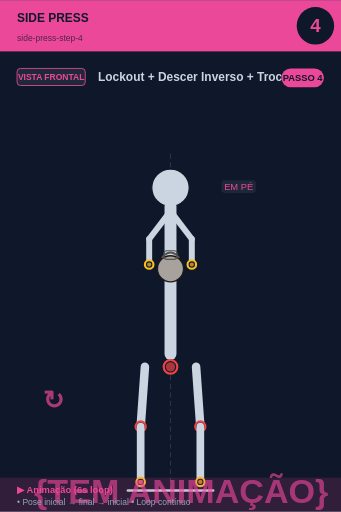
t = 0.00 s
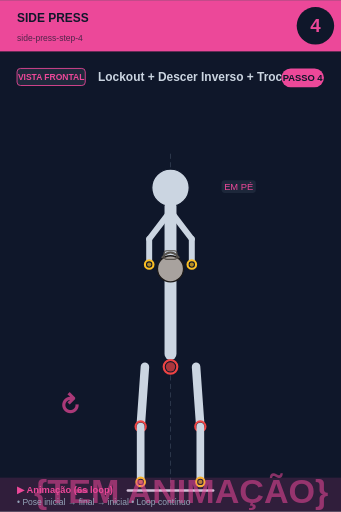
t = 0.75 s
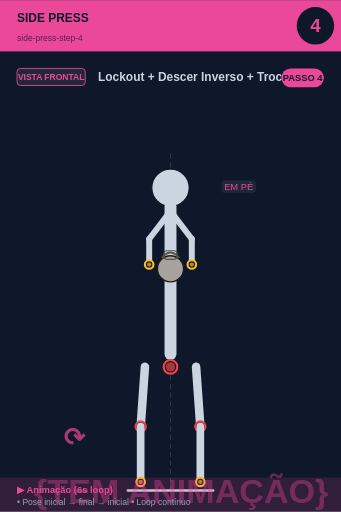
t = 2.25 s
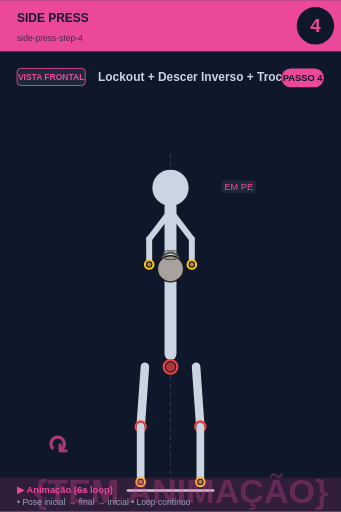
t = 3.00 s
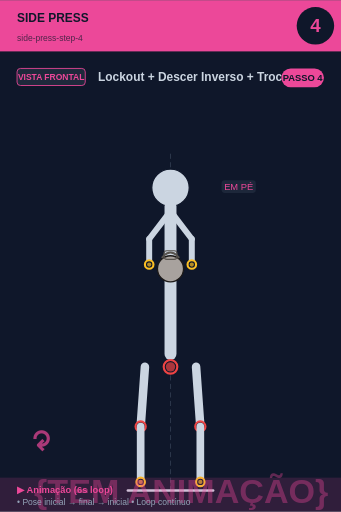
t = 3.75 s
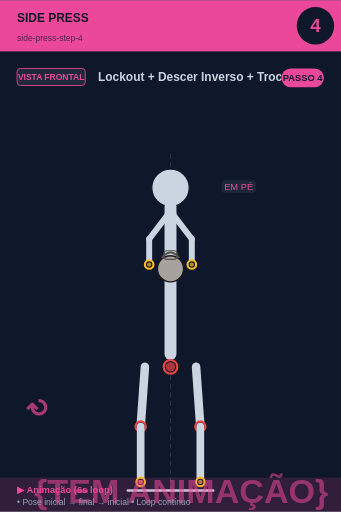
t = 5.25 s

The animated SVG that drew these frames (rendered in a browser with its animation timeline set to each time). Animation: 2 SMIL elements (animate=1,animateTransform=1); one cycle of 6.00 s, repeats indefinitely.

<svg xmlns="http://www.w3.org/2000/svg" viewBox="0 0 400 600" width="400" height="600">
<rect width="400" height="600" fill="#0f172a"/>

<!-- Header -->
<rect x="0" y="0" width="400" height="60" fill="#ec4899"/>
<text x="20" y="25" font-size="14" font-weight="bold" fill="#0f172a" font-family="sans-serif">SIDE PRESS</text>
<text x="20" y="48" font-size="10" fill="#0f172a" opacity="0.7" font-family="sans-serif">side-press-step-4</text>

<!-- Step circle -->
<circle cx="370" cy="30" r="22" fill="#0f172a"/>
<text x="370" y="37" font-size="22" font-weight="bold" fill="#ec4899" text-anchor="middle" font-family="sans-serif">4</text>

<!-- Vista + título -->
<rect x="20" y="80" width="80" height="20" rx="4" fill="#1e293b" stroke="#ec4899" stroke-width="1"/>
<text x="60" y="94" font-size="10" font-weight="bold" fill="#ec4899" text-anchor="middle" font-family="sans-serif">VISTA FRONTAL</text>
<text x="115" y="95" font-size="14" font-weight="bold" fill="#cbd5e1" font-family="sans-serif">Lockout + Descer Inverso + Trocar L</text>

<!-- Corpo + animação -->
<g transform="translate(0, 50)">
<line x1="200" y1="130" x2="200" y2="530" stroke="#475569" stroke-width="1" stroke-dasharray="6,4" opacity="0.6"/><circle cx="200" cy="170" r="12" fill="#0f172a" stroke="#fbbf24" stroke-width="2.5"/><circle cx="200" cy="170" r="9.5" fill="#fbbf24" opacity="0.7"/><circle cx="200" cy="170" r="22" fill="#cbd5e1" stroke="#0f172a" stroke-width="1.5"/><line x1="200" y1="192" x2="200" y2="365" stroke="#cbd5e1" stroke-width="14" stroke-linecap="round"/><circle cx="200" cy="380" r="8" fill="#0f172a" stroke="#ef4444" stroke-width="2.5"/><circle cx="200" cy="380" r="5.5" fill="#ef4444" opacity="0.7"/><line x1="198" y1="200" x2="175" y2="230" stroke="#cbd5e1" stroke-width="7" stroke-linecap="round"/><line x1="202" y1="200" x2="225" y2="230" stroke="#cbd5e1" stroke-width="7" stroke-linecap="round"/><line x1="175" y1="230" x2="175" y2="260" stroke="#cbd5e1" stroke-width="7" stroke-linecap="round"/><line x1="225" y1="230" x2="225" y2="260" stroke="#cbd5e1" stroke-width="7" stroke-linecap="round"/><circle cx="200" cy="265" r="15.299999999999999" fill="#a8a29e" stroke="#1c1917" stroke-width="1.5"/><path d="M 189.8 252.25 Q 200 239.5 210.2 252.25" fill="none" stroke="#57534e" stroke-width="2.125"/><rect x="192.35" y="243.75" width="15.299999999999999" height="10.2" rx="3.4" fill="none" stroke="#57534e" stroke-width="1.275"/><circle cx="175" cy="260" r="5" fill="#0f172a" stroke="#fbbf24" stroke-width="2.5"/><circle cx="175" cy="260" r="2.5" fill="#fbbf24" opacity="0.7"/><circle cx="225" cy="260" r="5" fill="#0f172a" stroke="#fbbf24" stroke-width="2.5"/><circle cx="225" cy="260" r="2.5" fill="#fbbf24" opacity="0.7"/><line x1="170" y1="380" x2="165" y2="450" stroke="#cbd5e1" stroke-width="10" stroke-linecap="round"/><line x1="230" y1="380" x2="235" y2="450" stroke="#cbd5e1" stroke-width="10" stroke-linecap="round"/><circle cx="165" cy="450" r="6" fill="#0f172a" stroke="#ef4444" stroke-width="2.5"/><circle cx="165" cy="450" r="3.5" fill="#ef4444" opacity="0.7"/><circle cx="235" cy="450" r="6" fill="#0f172a" stroke="#ef4444" stroke-width="2.5"/><circle cx="235" cy="450" r="3.5" fill="#ef4444" opacity="0.7"/><line x1="165" y1="450" x2="165" y2="515" stroke="#cbd5e1" stroke-width="9" stroke-linecap="round"/><line x1="235" y1="450" x2="235" y2="515" stroke="#cbd5e1" stroke-width="9" stroke-linecap="round"/><circle cx="165" cy="515" r="5" fill="#0f172a" stroke="#fbbf24" stroke-width="2.5"/><circle cx="165" cy="515" r="2.5" fill="#fbbf24" opacity="0.7"/><circle cx="235" cy="515" r="5" fill="#0f172a" stroke="#fbbf24" stroke-width="2.5"/><circle cx="235" cy="515" r="2.5" fill="#fbbf24" opacity="0.7"/><line x1="150" y1="525" x2="250" y2="525" stroke="#cbd5e1" stroke-width="3" stroke-linecap="round"/><rect x="259.875" y="161" width="40.25" height="15" rx="4" fill="#1e293b" opacity="0.95"/><text x="280" y="173" font-size="11" fill="#ec4899" text-anchor="middle" font-family="sans-serif" font-weight="500">EM PÉ</text>
<!-- Indicador de movimento animado no canto inferior -->
<g opacity="0.7">
<text x="40" y="540" font-size="40" fill="#ec4899" font-weight="bold" font-family="sans-serif">
{TEM ANIMAÇÃO}
<animate attributeName="opacity" values="0.9;0.4;0.9" dur="6s" repeatCount="indefinite"/>
</text>
</g>
</g>

<!-- Footer -->
<rect x="0" y="560" width="400" height="40" fill="#ec4899" opacity="0.15"/>
<text x="20" y="578" font-size="11" font-weight="bold" fill="#ec4899" font-family="sans-serif">▶ Animação (6s loop)</text>
<text x="20" y="592" font-size="10" fill="#94a3b8" font-family="sans-serif">• Pose inicial → final → inicial • Loop contínuo</text>

<!-- Tag PASSO N -->
<g transform="translate(330, 80)">
<rect x="0" y="0" width="50" height="22" rx="11" fill="#ec4899"/>
<text x="25" y="15" font-size="11" font-weight="bold" fill="#0f172a" text-anchor="middle" font-family="sans-serif">PASSO 4</text>
</g>

<!-- Seta animada (movimento ↕) -->
<g transform="translate(50, 480)">
<text font-size="30" fill="#ec4899" font-weight="bold" font-family="sans-serif" opacity="0.7">↻
<animateTransform attributeName="transform" type="rotate" from="0 15 15" to="360 15 15" dur="6s" repeatCount="indefinite"/>
</text>
</g>
</svg>
